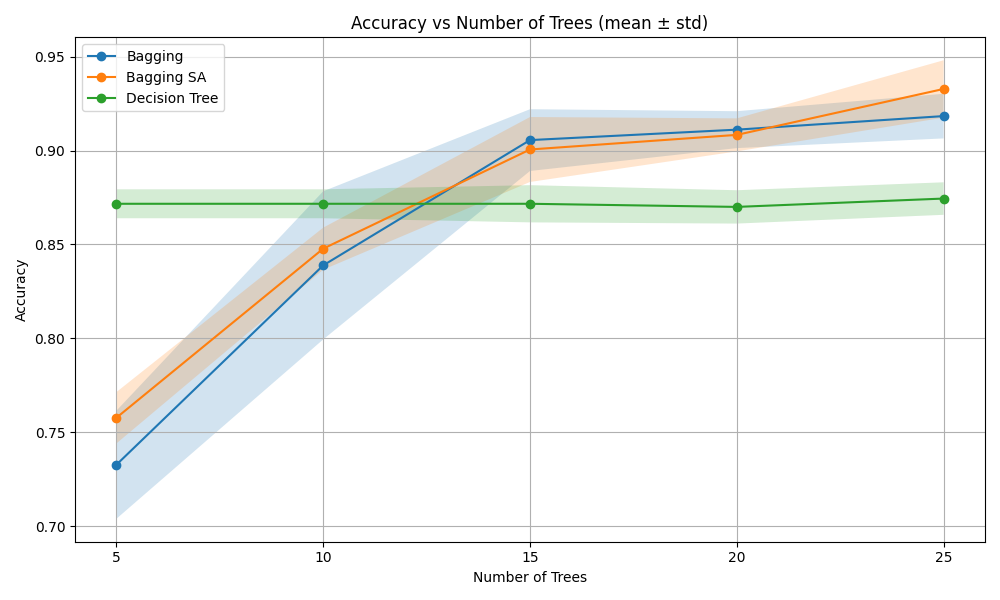

Data behind this chart, as committed beside it:
Trees_n, Bagging, bagging_std, Bagging SA, bagging_sa_std, Decision Tree, dt_std
5, 0.7328, 0.02876, 0.7578, 0.01366, 0.8717, 0.007708
10, 0.8389, 0.03943, 0.8478, 0.01118, 0.8717, 0.007708
15, 0.9056, 0.01643, 0.9006, 0.01728, 0.8717, 0.009899
20, 0.9111, 0.009821, 0.9083, 0.008784, 0.87, 0.008872
25, 0.9183, 0.01188, 0.9328, 0.01527, 0.8744, 0.008651
